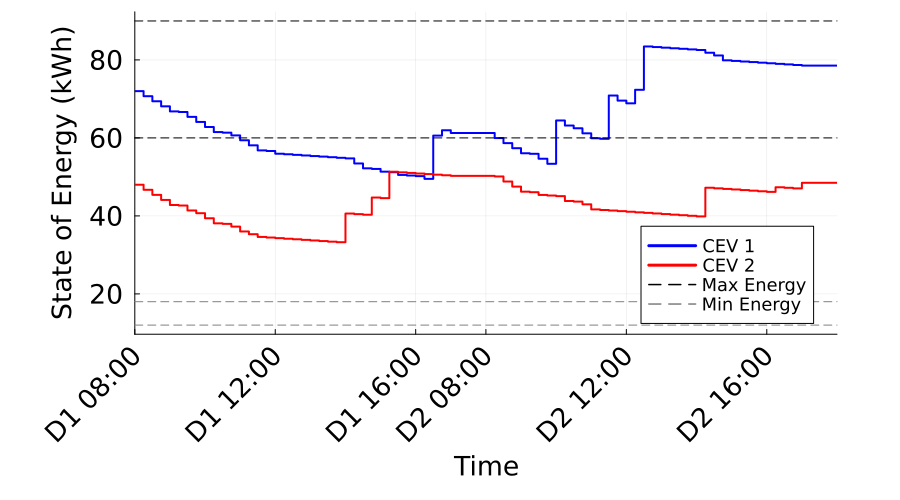

The table this chart was drawn from, first rows:
Time_Period, Time_Label, CEV_1_SOE_kWh, CEV_1_Max_SOE_kWh, CEV_1_Min_SOE_kWh, CEV_2_SOE_kWh, CEV_2_Max_SOE_kWh, CEV_2_Min_SOE_kWh
1, D1 08:00, 72.0, 90.0, 18.0, 48.0, 60.0, 12.0
2, D1 08:15, 70.7, 90.0, 18.0, 46.7, 60.0, 12.0
3, D1 08:30, 69.4, 90.0, 18.0, 45.4, 60.0, 12.0
4, D1 08:45, 68.1, 90.0, 18.0, 44.1, 60.0, 12.0
5, D1 09:00, 66.8, 90.0, 18.0, 42.8, 60.0, 12.0
6, D1 09:15, 66.65, 90.0, 18.0, 42.65, 60.0, 12.0
7, D1 09:30, 65.4, 90.0, 18.0, 41.4, 60.0, 12.0
8, D1 09:45, 64.1, 90.0, 18.0, 40.7, 60.0, 12.0
9, D1 10:00, 62.8, 90.0, 18.0, 39.4, 60.0, 12.0
10, D1 10:15, 61.5, 90.0, 18.0, 38.1, 60.0, 12.0
11, D1 10:30, 61.35, 90.0, 18.0, 37.95, 60.0, 12.0
12, D1 10:45, 60.65, 90.0, 18.0, 37.25, 60.0, 12.0
13, D1 11:00, 59.4, 90.0, 18.0, 36, 60.0, 12.0
14, D1 11:15, 58.1, 90.0, 18.0, 35.3, 60.0, 12.0
15, D1 11:30, 56.8, 90.0, 18.0, 34.6, 60.0, 12.0
16, D1 11:45, 56.65, 90.0, 18.0, 34.45, 60.0, 12.0
17, D1 12:00, 55.95, 90.0, 18.0, 34.3, 60.0, 12.0
18, D1 12:15, 55.8, 90.0, 18.0, 34.15, 60.0, 12.0
19, D1 12:30, 55.65, 90.0, 18.0, 34, 60.0, 12.0
20, D1 12:45, 55.5, 90.0, 18.0, 33.85, 60.0, 12.0
21, D1 13:00, 55.35, 90.0, 18.0, 33.7, 60.0, 12.0
22, D1 13:15, 55.2, 90.0, 18.0, 33.55, 60.0, 12.0
23, D1 13:30, 55.05, 90.0, 18.0, 33.4, 60.0, 12.0
24, D1 13:45, 54.9, 90.0, 18.0, 33.25, 60.0, 12.0
25, D1 14:00, 54.75, 90.0, 18.0, 40.6, 60.0, 12.0
26, D1 14:15, 53.45, 90.0, 18.0, 40.45, 60.0, 12.0
27, D1 14:30, 52.2, 90.0, 18.0, 40.3, 60.0, 12.0
28, D1 14:45, 52.05, 90.0, 18.0, 44.71, 60.0, 12.0
29, D1 15:00, 51.35, 90.0, 18.0, 44.56, 60.0, 12.0
30, D1 15:15, 51.2, 90.0, 18.0, 51.32, 60.0, 12.0
31, D1 15:30, 50.5, 90.0, 18.0, 51.17, 60.0, 12.0
32, D1 15:45, 50.35, 90.0, 18.0, 51.02, 60.0, 12.0
33, D1 16:00, 50.2, 90.0, 18.0, 50.87, 60.0, 12.0
34, D1 16:15, 49.5, 90.0, 18.0, 50.72, 60.0, 12.0
35, D1 16:30, 60.6, 90.0, 18.0, 50.57, 60.0, 12.0
36, D1 16:45, 61.97, 90.0, 18.0, 50.42, 60.0, 12.0
37, D1 17:00, 61.27, 90.0, 18.0, 50.27, 60.0, 12.0
38, D1 17:15, 61.27, 90.0, 18.0, 50.27, 60.0, 12.0
39, D1 17:30, 61.27, 90.0, 18.0, 50.27, 60.0, 12.0
40, D1 17:45, 61.27, 90.0, 18.0, 50.27, 60.0, 12.0
41, D2 08:00, 61.27, 90.0, 18.0, 50.27, 60.0, 12.0
42, D2 08:15, 59.97, 90.0, 18.0, 50.12, 60.0, 12.0
43, D2 08:30, 58.67, 90.0, 18.0, 48.82, 60.0, 12.0
44, D2 08:45, 57.37, 90.0, 18.0, 47.52, 60.0, 12.0
45, D2 09:00, 56.07, 90.0, 18.0, 46.22, 60.0, 12.0
46, D2 09:15, 55.92, 90.0, 18.0, 46.07, 60.0, 12.0
47, D2 09:30, 54.67, 90.0, 18.0, 45.37, 60.0, 12.0
48, D2 09:45, 53.37, 90.0, 18.0, 45.22, 60.0, 12.0
49, D2 10:00, 64.47, 90.0, 18.0, 45.07, 60.0, 12.0
50, D2 10:15, 63.17, 90.0, 18.0, 43.82, 60.0, 12.0
51, D2 10:30, 62.47, 90.0, 18.0, 43.67, 60.0, 12.0
52, D2 10:45, 61.17, 90.0, 18.0, 42.97, 60.0, 12.0
53, D2 11:00, 59.92, 90.0, 18.0, 41.67, 60.0, 12.0
54, D2 11:15, 59.77, 90.0, 18.0, 41.52, 60.0, 12.0
55, D2 11:30, 70.87, 90.0, 18.0, 41.37, 60.0, 12.0
56, D2 11:45, 69.57, 90.0, 18.0, 41.22, 60.0, 12.0
57, D2 12:00, 68.87, 90.0, 18.0, 41.07, 60.0, 12.0
58, D2 12:15, 72.35, 90.0, 18.0, 40.92, 60.0, 12.0
59, D2 12:30, 83.45, 90.0, 18.0, 40.77, 60.0, 12.0
60, D2 12:45, 83.3, 90.0, 18.0, 40.62, 60.0, 12.0
... 21 more rows
